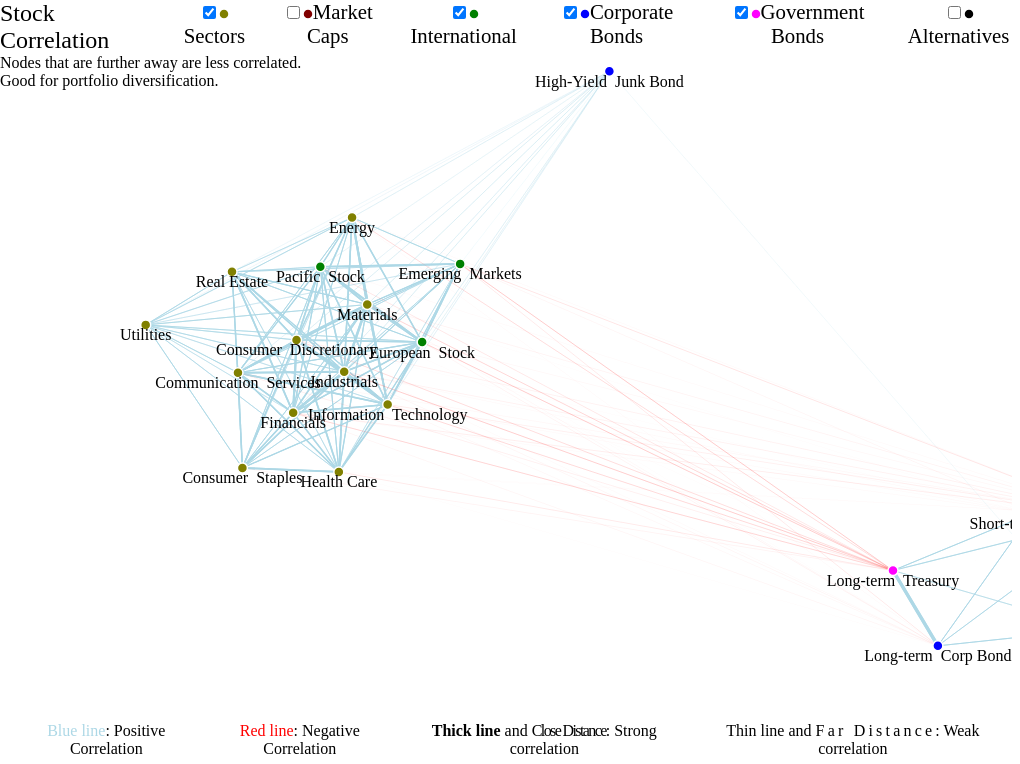
D3 v3 page, settled after 360 driven frames (6 s of simulated time); the page loaded 2 data file(s).


function start() {
    var width = window.innerWidth - 20, //Figure this out at some point
        height = window.innerHeight - 20;

    d3cola = cola.d3adaptor()
        .size([width, height]);

    svg = d3.select("body").append("svg")
        .attr("width", width)
        .attr("height", height);
    svg.append("clipPath")
        .attr("id","clipMask")
    draw();
    
    var is_sector = document.getElementById("is_sector").checked;
    var is_marketcap = document.getElementById("is_marketcap").checked;
    var is_international = document.getElementById("is_international").checked;
    var is_corp_bond = document.getElementById("is_corp_bond").checked;
    var is_gov_bond = document.getElementById("is_gov_bond").checked;
    var is_alternative = document.getElementById("is_alternative").checked;
    if(is_alternative && !is_corp_bond && !is_gov_bond) {
      super_power = 1;
      super_mult = 160;
    } else if (is_alternative && is_corp_bond) {
      super_power = 0.8;
      super_mult = 100;
    } else if (is_alternative && is_gov_bond) {
      super_power = 0.8;
      super_mult = 160;
    } else if(!is_corp_bond && !is_gov_bond)
    {
      //"Zoomed in" view.
      super_power = 6;
      super_mult = 50;
    } else if(is_corp_bond && !is_gov_bond) {
      //"Zoomed out" view.
      super_power = 1;
      super_mult = 100;
    } else {
      //"Normal" view.
      super_power = 1.8;
      super_mult = 80;
    }
}
start();

function redraw() {
  //Quick inefficient solution
  svg.remove();
  start();
}

function draw() {
  var colors = ["olive", "maroon", "green", "blue", "fuchsia", "black"];

    var g = { nodes: [], links: [] };
    var edgeLookup = {};
    var minFlow = Number.MAX_VALUE, maxFlow = -Number.MAX_VALUE;
    var node;
    d3.csv("correlation_nodes.csv", function (d) {
          g.nodes.push({ name: d["Node"], symbol: d["Symbol"], type: d["Type"] });
    }, function (error, rows) {
        d3.csv("correlation_weights.csv", function (d) {
            var edge = { source: d["From"] - 1, target: d["To"] - 1, length: super_mult/Math.pow(Math.abs(d["Length"]),super_power), positive: d["Length"]>0 }; //flows
            g.links.push(edge);
            edgeLookup[d.Line] = edge;
}, function (error, rows) {

    g.links = g.links.filter(filterlinks);

    d3cola
    .linkDistance(function (l) { return l.length })
    .nodes(g.nodes)
    .links(g.links)
    .handleDisconnected(false)
    //.symmetricDiffLinkLengths()
    .start();
    
    var link = svg.selectAll(".link")
                    .data(g.links)
                    .enter().append("line")
                    .attr("class", function(d) { return d["positive"] ? "positivelink" : "negativelink"})
                    .style("stroke-width", function (d) { return 200*Math.pow(10/d.length,1.9); });
    
              node = svg.selectAll(".node")
                    .data(g.nodes.filter(filternodes))
                  .enter().append("circle")
                    .attr("class", "node")
                    .attr("r", 5)
                    .style("fill", function (d) { return colors[d.type - 1]; })
                    .call(d3cola.drag);

                node.on("click", function (d) {
                    if (d3.event.shiftKey) {
                        d.fixed = true;
                        this.setAttribute("r", 3);
                    }
                })

                var label = svg.selectAll(".label")
                    .data(g.nodes.filter(filternodes))
                    .enter().append("text")
                    .attr("class", "label")
                    .attr("text-anchor", "middle")
                    .attr("dominant-baseline", "central")
                    .text(function (d) { return d.name; })
                    .call(d3cola.drag);

                node.append("title")
                    .text(function (d) { return d.symbol; });

                d3cola.on("tick", function () {
                    link.attr("x1", function (d) { return d.source.x; })
                        .attr("y1", function (d) { return d.source.y; })
                        .attr("x2", function (d) { return d.target.x; })
                        .attr("y2", function (d) { return d.target.y; });

                    node.attr("cx", function (d) { return d.x; })
                        .attr("cy", function (d) { return d.y; });

                    label
                        .attr("x", function (d) { return d.x })
                        .attr("y", function (d) { return d.y + 10 });

                });
        });
    });

    
    function filterlinks(value, index, arr) {
      full_return = true;
      if(!document.getElementById("is_sector").checked)
        full_return = full_return && g.nodes[value["source"]]["type"] != 1 && g.nodes[value["target"]]["type"] != 1;
      if(!document.getElementById("is_marketcap").checked)
        full_return = full_return && g.nodes[value["source"]]["type"] != 2 && g.nodes[value["target"]]["type"] != 2;
      if(!document.getElementById("is_international").checked)
        full_return = full_return && g.nodes[value["source"]]["type"] != 3 && g.nodes[value["target"]]["type"] != 3;
      if(!document.getElementById("is_corp_bond").checked)
        full_return = full_return && g.nodes[value["source"]]["type"] != 4 && g.nodes[value["target"]]["type"] != 4;
      if(!document.getElementById("is_gov_bond").checked)
        full_return = full_return && g.nodes[value["source"]]["type"] != 5 && g.nodes[value["target"]]["type"] != 5;
      if(!document.getElementById("is_alternative").checked)
        full_return = full_return && g.nodes[value["source"]]["type"] != 6 && g.nodes[value["target"]]["type"] != 6;
      return full_return;
    }
    
    function filternodes(value, index, arr)
    {
      full_return = true;
      if(!document.getElementById("is_sector").checked)
        full_return = full_return && value["type"] != 1;
      if(!document.getElementById("is_marketcap").checked)
        full_return = full_return && value["type"] != 2;
      if(!document.getElementById("is_international").checked)
        full_return = full_return && value["type"] != 3;
      if(!document.getElementById("is_corp_bond").checked)
        full_return = full_return && value["type"] != 4;
      if(!document.getElementById("is_gov_bond").checked)
        full_return = full_return && value["type"] != 5;
      if(!document.getElementById("is_alternative").checked)
        full_return = full_return && value["type"] != 6;
      return full_return;
    }
    
    var positionText = null;
    function showPositions() {
        var ps = "";
        node.each(function (d) {
            ps += d.name + "," + d.x + "," + d.y + "<br>";
        });
        if (positionText === null) {
            positionText = d3.select("body").append("div").attr("id", "positions");
        }
        positionText.html(ps);
    }
}

// ── ../cola.min.js (minified or library file, not shown)

### data: correlation_weights.csv
From, To, Length
1, 2, 0.8262
1, 3, 0.6474
1, 4, 0.8339
1, 5, 0.7596
1, 6, 0.8059
1, 7, 0.7046
1, 8, 0.8682
1, 9, 0.701
1, 10, 0.7309
1, 11, 0.6251
1, 12, 0.8621
1, 13, 0.8552
1, 14, 0.8355
1, 15, 0.8426
1, 16, 0.7066
1, 17, 0.8147
1, 18, 0.771
1, 19, -0.2212
1, 20, -0.1088
1, 21, 0.4488
1, 22, -0.33
1, 23, -0.2355
1, 24, -0.1865
2, 1, 0.8262
2, 3, 0.7341
2, 4, 0.7015
2, 5, 0.8391
2, 6, 0.8695
2, 7, 0.7746
2, 8, 0.8877
2, 9, 0.7676
2, 10, 0.8117
2, 11, 0.6138
2, 12, 0.891
2, 13, 0.9
2, 14, 0.8674
2, 15, 0.8796
2, 16, 0.6497
2, 17, 0.7628
2, 18, 0.7568
2, 19, -0.2054
2, 20, -0.1321
2, 21, 0.4451
2, 22, -0.3196
2, 23, -0.2507
2, 24, -0.1961
3, 1, 0.6474
3, 2, 0.7341
3, 4, 0.5597
3, 5, 0.7301
3, 6, 0.6979
3, 7, 0.8026
3, 8, 0.7708
3, 9, 0.6137
3, 10, 0.7462
3, 11, 0.638
3, 12, 0.7755
3, 13, 0.7631
3, 14, 0.8271
3, 15, 0.8226
... 696 more rows

### data: correlation_nodes.csv
Node, Symbol, Type
Materials, VAW, 1
Consumer??Discretionary, VCR, 1
Consumer??Staples, VDC, 1
Energy, VDE, 1
Financials, VFH, 1
Information??Technology, VGT, 1
Health Care, VHT, 1
Industrials, VIS, 1
Real Estate, VNQ, 1
Communication??Services, VOX, 1
Utilities, VPU, 1
Small-Cap??Growth, VBK, 2
Small-Cap??Value, VBR, 2
Large-Cap??Value, VTV, 2
Large-Cap??Growth, VUG, 2
Emerging??Markets, VEMAX, 3
European??Stock, VGK, 3
Pacific??Stock, VPL, 3
Long-term??Corp Bond, VWESX, 4
Short-Term??Corp Bond, VFSTX, 4
High-Yield??Junk Bond, VWEHX, 4
Long-term??Treasury, VUSTX, 5
Short-term??Treasury, VFISX, 5
Short-term??Federal, VSGBX, 5
Preferred Stock, PPSAX, 6
Arbitrage, ARBFX, 6
Commodities, DBC, 6
Currency, DBV, 6